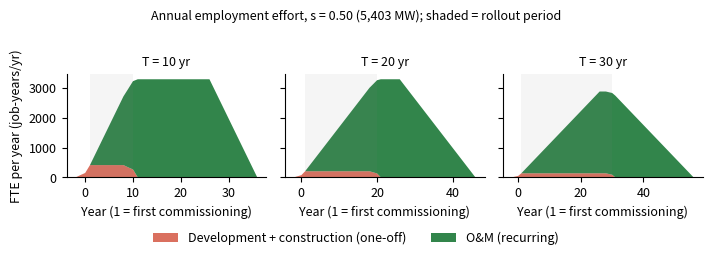
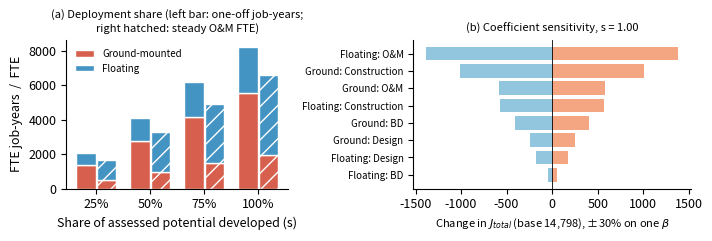
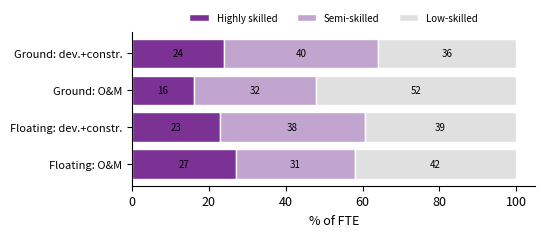

Recreate these plots in Python, in order.
"""
Solar employment effort for Angul, Odisha -- scenario model (CM 617)
Sources (all secondary, as in main.tex):
  P_k  : iFOREST (2022) Angul report, Table 8, p.107  (assessed potential, MW)
  beta : CEEW-NRDC (2026) Driving Energy Transition, Figs 4-5 (FTE job-years/MW)
  skill: CEEW-NRDC (2026) Figs 7-8 (% highly/semi/low-skilled by phase)
  coal : iFOREST (2022) Angul report, Table 8, p.69 (direct coal dependence, context only)
"""
import numpy as np, pandas as pd, json
import matplotlib
matplotlib.use("Agg")
import matplotlib.pyplot as plt

# ---------------- inputs ----------------
P = {"ground": 7505.0, "floating": 3300.0}            # MW  (934+4646+1925 ; 3300)
PHASES = ["BD", "Design", "Construction", "O&M"]
BETA = {                                              # FTE job-years / MW
    "ground":   dict(zip(PHASES, [0.18, 0.11, 0.45, 0.26])),
    "floating": dict(zip(PHASES, [0.05, 0.18, 0.58, 1.40])),
}
SKILL = {  # % (highly, semi, low)
    "ground":   {"BD": (48,52,0), "Design": (38,62,0), "Construction": (11,30,59), "O&M": (16,32,52)},
    "floating": {"BD": (48,52,0), "Design": (54,46,0), "Construction": (11,34,55), "O&M": (27,31,42)},
}
SHARES = [0.25, 0.50, 0.75, 1.00]
PERIODS = [10, 20, 30]
LIFE = 25      # years of O&M per cohort (CEEW-NRDC: 25-30 yr plant life for ground-mounted); no repowering
LEAD = {"BD": 2, "Design": 1, "Construction": 0}   # phase happens LEAD years before commissioning year
COAL_DIRECT = dict(total=168721, formal=52228, informal=116493)   # Angul 2022, Table 8 p.69

assert abs(sum(BETA["ground"].values()) - 1.00) < 1e-9
assert abs(sum(BETA["floating"].values()) - 2.21) < 1e-9
assert P["ground"] == 934 + 4646 + 1925 and P["ground"] + P["floating"] == 10805

# ---------------- static estimate  J_{k,p} = C_{k,s} * beta_{k,p} ----------------
def static(s, beta=BETA, P=P):
    rows = []
    for k in P:
        C = s * P[k]
        for p in PHASES:
            rows.append(dict(tech=k, phase=p, C_MW=C, beta=beta[k][p], J=C * beta[k][p]))
    return pd.DataFrame(rows)

# ---------------- dynamic profile ----------------
def profile(s, T, beta=BETA, P=P, life=LIFE, shares=None):
    """Annual FTE by tech & category. Year 1..T = commissioning years (dC = sP/T per year).
    BD / design occur LEAD years earlier; O&M runs for `life` years starting the year after commissioning."""
    yrs = np.arange(-2, T + life + 2)
    idx = {y: i for i, y in enumerate(yrs)}
    out = {}
    for k in P:
        dC = s * P[k] / T
        arr = {p: np.zeros(len(yrs)) for p in PHASES}
        for c in range(1, T + 1):                    # cohort commissioned in year c
            for p in ("BD", "Design", "Construction"):
                arr[p][idx[c - LEAD[p]]] += dC * beta[k][p]
            for y in range(c + 1, c + life + 1):
                arr["O&M"][idx[y]] += dC * beta[k]["O&M"]
        out[k] = arr
    return yrs, out

def summarise(s, T, **kw):
    yrs, out = profile(s, T, **kw)
    oneoff = sum(out[k][p] for k in out for p in ("BD", "Design", "Construction"))
    om = sum(out[k]["O&M"] for k in out)
    tot = oneoff + om
    rollout = (yrs >= 1) & (yrs <= T)
    return dict(share=s, T=T,
                cap_MW=s * sum(P.values()),
                oneoff_jy=oneoff.sum(), om_peak_FTE=om.max(), om_jy_life=om.sum(),
                lifetime_jy=tot.sum(), peak_total_FTE=tot.max(),
                mean_oneoff_FTE_per_yr=oneoff.sum() / T,
                peak_oneoff_FTE=oneoff.max())

if __name__ == "__main__":
    # ---- Table A: full-potential static estimate (s=1) ----
    A = static(1.0)
    pivA = A.pivot(index="phase", columns="tech", values="J").loc[PHASES]
    pivA["total"] = pivA.sum(axis=1)
    pivA.loc["Total"] = pivA.sum()
    print("\nTable A  J_{k,p} at s=1.00 (FTE job-years; O&M row = FTE per operating year)\n", pivA.round(1))

    oneoff_g = pivA.loc[["BD","Design","Construction"],"ground"].sum()
    oneoff_f = pivA.loc[["BD","Design","Construction"],"floating"].sum()
    print("one-off job-years  ground %.1f  floating %.1f  total %.1f" % (oneoff_g, oneoff_f, oneoff_g+oneoff_f))
    print("steady O&M FTE     ground %.1f  floating %.1f  total %.1f" % (pivA.loc["O&M","ground"], pivA.loc["O&M","floating"], pivA.loc["O&M","total"]))
    mw_share_f = P["floating"]/sum(P.values())
    print("floating share of MW %.1f%% ; of J_total %.1f%% ; of O&M FTE %.1f%%" % (
        100*mw_share_f, 100*pivA.loc["Total","floating"]/pivA.loc["Total","total"], 100*pivA.loc["O&M","floating"]/pivA.loc["O&M","total"]))
    all_ground = sum(P.values()) * 1.0
    print("if all 10,805 MW used ground-mounted beta: %.0f  vs mix %.0f (+%.0f%%)" % (all_ground, pivA.loc["Total","total"], 100*(pivA.loc["Total","total"]/all_ground-1)))

    # ---- Table B: scenario grid ----
    grid = pd.DataFrame([summarise(s, T) for s in SHARES for T in PERIODS])
    pd.set_option("display.width", 200)
    print("\nTable B scenario grid\n", grid.round({"share":2,"cap_MW":0,"oneoff_jy":0,"om_peak_FTE":0,"om_jy_life":0,"lifetime_jy":0,"peak_total_FTE":0,"mean_oneoff_FTE_per_yr":0,"peak_oneoff_FTE":0}).astype({"T":int}).to_string(index=False))
    grid.to_csv("scenario_grid.csv", index=False)
    pivA.to_csv("static_estimate_s1.csv")

    # ---- Pipeline-anchored check: floating limited to Rengali phase-1 300 MW (Angul report p.106) ----
    P_pipe = {"ground": P["ground"] * 0.5, "floating": 300.0}
    sp = static(1.0, P=P_pipe)
    print("\nPipeline-anchored check (50%% ground, floating=300 MW): oneoff %.0f jy ; O&M %.0f FTE" % (
        sp[sp.phase != "O&M"].J.sum(), sp[sp.phase == "O&M"].J.sum()))

    # ---- Skill composition of steady-state O&M and of one-off effort (s=1) ----
    sk_rows = []
    for k in P:
        for p in PHASES:
            J = P[k] * BETA[k][p]
            h, m, l = SKILL[k][p]
            sk_rows.append(dict(tech=k, phase=p, J=J, high=J*h/100, semi=J*m/100, low=J*l/100))
    SK = pd.DataFrame(sk_rows)
    SK["group"] = np.where(SK.phase == "O&M", "O&M (recurring)", "Development+construction (one-off)")
    skg = SK.groupby("group")[["J","high","semi","low"]].sum()
    skg_pct = skg[["high","semi","low"]].div(skg.J, axis=0) * 100
    print("\nSkill mix (s=1), %:\n", skg_pct.round(1))
    sk_tech = SK[SK.phase=="O&M"].groupby("tech")[["J","high","semi","low"]].sum()
    print("\nO&M FTE by skill (s=1):\n", sk_tech.round(0))
    skg.to_csv("skill_mix_s1.csv")

    # ---- Context: scale vs. coal direct dependence (units differ -> indicative only) ----
    g1 = summarise(1.0, 20)
    print("\nContext: peak annual FTE (s=1,T=20) = %.0f ; = %.1f%% of 168,721 direct coal-dependent workers (not like-for-like)" % (
        g1["peak_total_FTE"], 100*g1["peak_total_FTE"]/COAL_DIRECT["total"]))
    print("informal coal workers (Angul 2022 T8):", COAL_DIRECT["informal"], "=", round(100*COAL_DIRECT["informal"]/COAL_DIRECT["total"],1), "%")
    print("max solar O&M FTE vs coal-mining informal+all: ", pivA.loc["O&M","total"]/COAL_DIRECT["total"]*100)

    # ======================= FIGURES =======================
    plt.rcParams.update({"font.size": 9, "axes.spines.top": False, "axes.spines.right": False,
                         "figure.dpi": 150, "savefig.bbox": "tight"})
    C_OM, C_G, C_F = "#1b7837", "#d6604d", "#4393c3"

    # ---- Figure 1: annual profile across rollout scenarios (central s=0.50) ----
    s0 = 0.50
    fig, axes = plt.subplots(1, 3, figsize=(7.2, 2.2), sharey=True)
    for ax, T in zip(axes, PERIODS):
        yrs, out = profile(s0, T)
        base = sum(out[k][p] for k in out for p in ("BD","Design","Construction"))
        om = sum(out[k]["O&M"] for k in out)
        ax.stackplot(yrs, base, om, colors=["#d6604d", "#1b7837"], alpha=.9,
                     labels=["Development + construction (one-off)", "O&M (recurring)"])
        ax.set_title(f"T = {T} yr", fontsize=9)
        ax.set_xlabel("Year (1 = first commissioning)")
        ax.axvspan(1, T, color="grey", alpha=.08, lw=0)
    axes[0].set_ylabel("FTE per year (job-years/yr)")
    h, l = axes[0].get_legend_handles_labels()
    fig.legend(h, l, loc="lower center", ncol=2, frameon=False, bbox_to_anchor=(.5, -.1))
    fig.suptitle("Annual employment effort, s = 0.50 (5,403 MW); shaded = rollout period", fontsize=9, y=1.02)
    fig.tight_layout(); fig.savefig("fig1_annual_profile.png"); fig.savefig("fig1_annual_profile.pdf")

    # ---- Figure 2: sensitivity (a) share x technology ; (b) coefficient tornado ----
    fig, (a, b) = plt.subplots(1, 2, figsize=(7.2, 2.5), gridspec_kw={"width_ratios": [1, 1.25]})
    x = np.arange(len(SHARES)); w = .38
    for i, kind in enumerate(["oneoff", "om"]):
        gv = [static(s).query("tech=='ground'").pipe(lambda d: d[d.phase != "O&M"].J.sum() if kind=="oneoff" else d[d.phase=="O&M"].J.sum()) for s in SHARES]
        fv = [static(s).query("tech=='floating'").pipe(lambda d: d[d.phase != "O&M"].J.sum() if kind=="oneoff" else d[d.phase=="O&M"].J.sum()) for s in SHARES]
        pos = x + (i - .5) * w
        a.bar(pos, gv, w*.95, color=C_G, label="Ground-mounted" if i==0 else None, hatch="" if kind=="oneoff" else "//", edgecolor="white")
        a.bar(pos, fv, w*.95, bottom=gv, color=C_F, label="Floating" if i==0 else None, hatch="" if kind=="oneoff" else "//", edgecolor="white")
    a.set_xticks(x); a.set_xticklabels([f"{int(s*100)}%" for s in SHARES])
    a.set_xlabel("Share of assessed potential developed (s)"); a.set_ylabel("FTE job-years  /  FTE")
    a.set_title("(a) Deployment share (left bar: one-off job-years;\nright hatched: steady O&M FTE)", fontsize=8)
    a.legend(frameon=False, fontsize=7, loc="upper left")

    base_tot = pivA.loc["Total","total"]
    labels, lo, hi = [], [], []
    for k in P:
        for p in PHASES:
            res = []
            for f in (0.7, 1.3):
                bb = {kk: dict(v) for kk, v in BETA.items()}
                bb[k][p] *= f
                res.append(static(1.0, beta=bb).J.sum() - base_tot)
            labels.append(f"{'Ground' if k=='ground' else 'Floating'}: {p}"); lo.append(res[0]); hi.append(res[1])
    order = np.argsort([abs(h_ - l_) for h_, l_ in zip(hi, lo)])
    for j, i in enumerate(order):
        b.barh(j, lo[i], color="#92c5de"); b.barh(j, hi[i], color="#f4a582")
    b.set_yticks(range(len(order))); b.set_yticklabels([labels[i] for i in order], fontsize=7)
    b.axvline(0, color="k", lw=.6)
    b.set_xlabel(f"Change in $J_{{total}}$ (base {base_tot:,.0f}), ±30% on one $\\beta$", fontsize=8)
    b.set_title("(b) Coefficient sensitivity, s = 1.00", fontsize=8)
    fig.tight_layout(); fig.savefig("fig2_sensitivity.png"); fig.savefig("fig2_sensitivity.pdf")

    # ---- Figure 3 (supplementary): skill mix ----
    fig, ax = plt.subplots(figsize=(5.2, 2.0))
    cats = [("Ground: dev.+constr.", "ground", False), ("Ground: O&M", "ground", True),
            ("Floating: dev.+constr.", "floating", False), ("Floating: O&M", "floating", True)]
    for j, (lab, k, om_) in enumerate(cats):
        d = SK[(SK.tech == k) & ((SK.phase == "O&M") == om_)]
        v = d[["high","semi","low"]].sum() / d.J.sum() * 100
        left = 0
        for val, col, nm in zip(v, ["#7b3294", "#c2a5cf", "#e0e0e0"], ["Highly skilled","Semi-skilled","Low-skilled"]):
            ax.barh(j, val, left=left, color=col, label=nm if j == 0 else None, edgecolor="white")
            if val > 6: ax.text(left + val/2, j, f"{val:.0f}", ha="center", va="center", fontsize=7)
            left += val
    ax.set_yticks(range(4)); ax.set_yticklabels([c[0] for c in cats], fontsize=8); ax.invert_yaxis()
    ax.set_xlabel("% of FTE"); ax.legend(ncol=3, frameon=False, fontsize=7, loc="lower center", bbox_to_anchor=(.5, 1.0))
    fig.savefig("fig3_skill_mix.png"); fig.savefig("fig3_skill_mix.pdf")

    # export key numbers for the report
    key = dict(oneoff_total=float(oneoff_g+oneoff_f), om_total=float(pivA.loc["O&M","total"]),
               J_total=float(pivA.loc["Total","total"]),
               skill_pct=skg_pct.round(1).to_dict())
    json.dump(key, open("key_numbers.json", "w"), indent=1)
